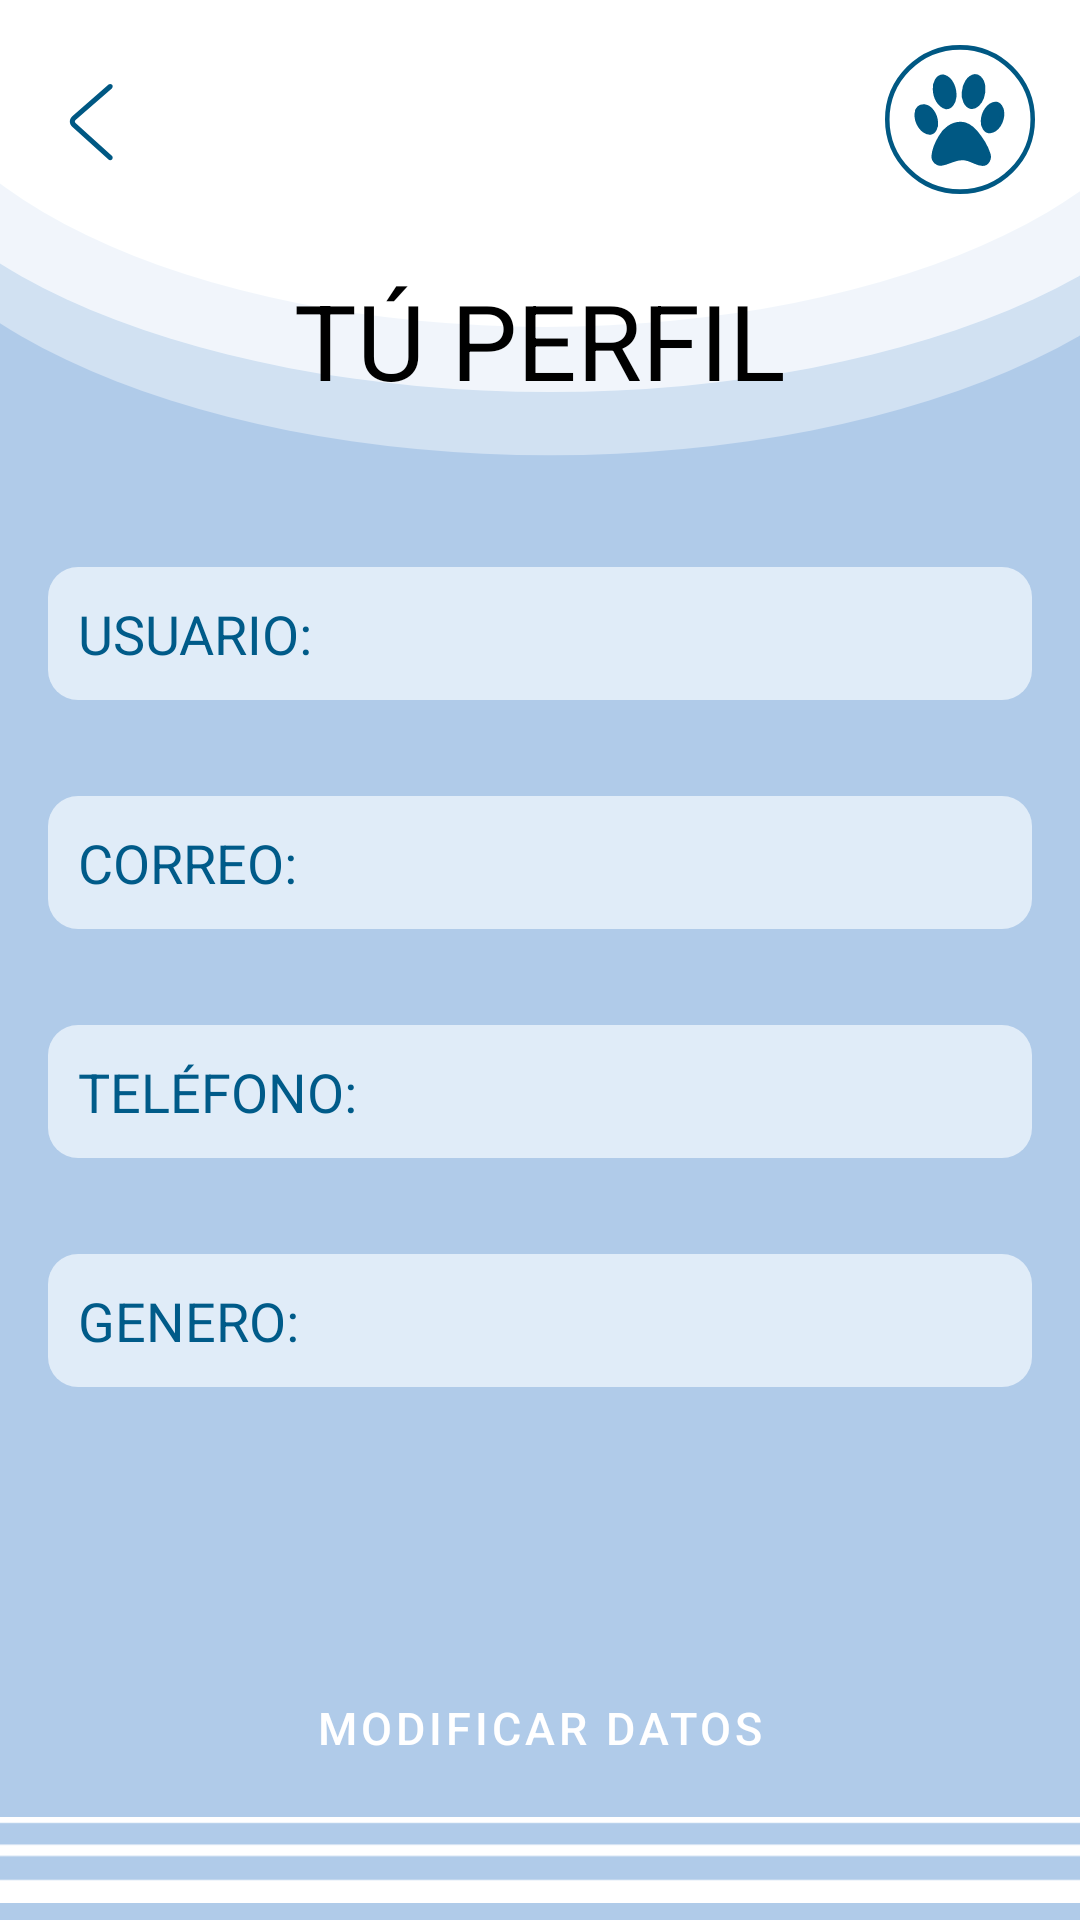

Reconstruct the res/layout file that produces this screen, plus the resources it refers to.
<!-- AndroidManifest.xml: application theme Theme.IntegradorII -->
<!-- res/layout/activity_profile_user.xml -->
<?xml version="1.0" encoding="utf-8"?>
<androidx.constraintlayout.widget.ConstraintLayout xmlns:android="http://schemas.android.com/apk/res/android"
    xmlns:app="http://schemas.android.com/apk/res-auto"
    xmlns:tools="http://schemas.android.com/tools"
    android:id="@+id/main"
    android:layout_width="match_parent"
    android:layout_height="match_parent"
    tools:context=".vista.UserProfile"
    android:background="@drawable/fondo_post">

    <LinearLayout
        android:id="@+id/layout_button_back"
        android:layout_width="match_parent"
        android:layout_height="wrap_content"
        android:layout_alignParentStart="true"
        android:layout_alignParentTop="true"
        app:layout_constraintEnd_toEndOf="parent"
        app:layout_constraintStart_toStartOf="parent"
        app:layout_constraintTop_toTopOf="parent"
        android:gravity="center"
        android:layout_margin="10dp">

        <ImageView
            android:id="@+id/back_arrow_userprofile"
            android:layout_width="wrap_content"
            android:layout_height="wrap_content"
            android:contentDescription="Botón de atrás"
            android:src="@drawable/back_arrow" />

        <LinearLayout
            android:id="@+id/icon_layout"
            android:layout_width="match_parent"
            android:layout_height="wrap_content"
            android:layout_alignParentStart="true"
            android:layout_alignParentEnd="true"
            android:layout_margin="5dp"
            android:gravity="right"
            android:orientation="vertical"
            app:layout_constraintStart_toStartOf="parent"
            app:layout_constraintTop_toBottomOf="@+id/layout_button_back">

            <ImageView
                android:id="@+id/pet_profile_userprofile"
                android:layout_width="wrap_content"
                android:layout_height="wrap_content"
                android:contentDescription="Ícono de mascotas"
                android:src="@drawable/huella" />
        </LinearLayout>
    </LinearLayout>

    <TextView
        android:id="@+id/textView2"
        android:layout_width="match_parent"
        android:layout_height="wrap_content"
        android:layout_margin="20dp"
        android:text="TÚ PERFIL"
        android:textColor="@color/black"
        android:textSize="35dp"
        app:layout_constraintEnd_toEndOf="parent"
        app:layout_constraintStart_toStartOf="parent"
        app:layout_constraintTop_toBottomOf="@+id/layout_button_back"
        android:gravity="center"/>

    <LinearLayout
        android:layout_width="match_parent"
        android:layout_height="500dp"
        android:orientation="vertical"
        app:layout_constraintBottom_toBottomOf="parent"
        app:layout_constraintTop_toBottomOf="@+id/textView2"
        android:gravity="center">

        <EditText
            android:id="@+id/editTextUsuario"
            android:layout_width="match_parent"
            android:layout_height="wrap_content"
            android:layout_margin="16dp"
            android:background="@drawable/edit_text_style"
            android:gravity="center_vertical"
            android:hint="USUARIO:"
            android:padding="10dp"
            android:textColor="#005b89"
            android:textColorHint="#005b89"
            app:layout_constraintEnd_toEndOf="parent"
            app:layout_constraintStart_toStartOf="parent"
            app:layout_constraintTop_toBottomOf="@+id/layout_button_back"
            android:layout_marginTop="10dp"/>

        <EditText
            android:id="@+id/editTextCorreo"
            android:layout_width="match_parent"
            android:layout_height="wrap_content"
            android:layout_margin="16dp"
            android:background="@drawable/edit_text_style"
            android:gravity="center_vertical"
            android:hint="CORREO:"
            android:padding="10dp"
            android:textColor="#005b89"
            android:textColorHint="#005b89"
            app:layout_constraintEnd_toEndOf="parent"
            app:layout_constraintStart_toStartOf="parent"
            app:layout_constraintTop_toBottomOf="@+id/layout_button_back"
            android:layout_marginTop="10dp"/>

        <EditText
            android:id="@+id/editTelefono"
            android:layout_width="match_parent"
            android:layout_height="wrap_content"
            android:layout_margin="16dp"
            android:background="@drawable/edit_text_style"
            android:gravity="center_vertical"
            android:hint="TELÉFONO:"
            android:padding="10dp"
            android:textColor="#005b89"
            android:textColorHint="#005b89"
            app:layout_constraintEnd_toEndOf="parent"
            app:layout_constraintStart_toStartOf="parent"
            app:layout_constraintTop_toBottomOf="@+id/layout_button_back"
            android:layout_marginTop="20dp"/>

        <EditText
            android:id="@+id/editGenero"
            android:layout_width="match_parent"
            android:layout_height="wrap_content"
            android:layout_margin="16dp"
            android:background="@drawable/edit_text_style"
            android:gravity="center_vertical"
            android:hint="GENERO:"
            android:padding="10dp"
            android:textColor="#005b89"
            android:textColorHint="#005b89"
            app:layout_constraintEnd_toEndOf="parent"
            app:layout_constraintStart_toStartOf="parent"
            app:layout_constraintTop_toBottomOf="@+id/layout_button_back"
            android:layout_marginTop="20dp"/>

        <Button
            android:id="@+id/btn_register"
            style="@style/Widget.MaterialComponents.Button.TextButton"
            android:layout_width="190dp"
            android:layout_height="55dp"
            android:layout_marginTop="70dp"
            android:backgroundTint="@color/buttonColor"
            android:text="Modificar datos"
            android:textColor="@color/white"
            android:textSize="15dp" />

    </LinearLayout>

    <LinearLayout
        android:id="@+id/footer_bar"
        android:layout_width="410dp"
        android:layout_height="30dp"
        app:layout_constraintBottom_toBottomOf="parent"
        app:layout_constraintEnd_toEndOf="parent"
        app:layout_constraintStart_toStartOf="parent"
        android:layout_marginBottom="5dp">

        <ImageView
            android:layout_width="match_parent"
            android:layout_height="match_parent"
            android:src="@drawable/lines_footerbar" />

    </LinearLayout>
</androidx.constraintlayout.widget.ConstraintLayout>
<!-- resources referenced by this layout -->
<resources>
  <color name="black">#FF000000</color>
  <color name="buttonColor">#0096E0</color>
  <color name="white">#FFFFFFFF</color>
  <!-- drawable back_arrow (drawable) -->
  <vector xmlns:android="http://schemas.android.com/apk/res/android"
      android:width="40dp"
      android:height="40dp"
      android:viewportWidth="1024"
      android:viewportHeight="1024">
    <path
        android:pathData="M669.6,849.6c8.8,8 22.4,7.2 30.4,-1.6s7.2,-22.4 -1.6,-30.4l-309.6,-280c-8,-7.2 -8,-17.6 0,-24.8l309.6,-270.4c8.8,-8 9.6,-21.6 2.4,-30.4 -8,-8.8 -21.6,-9.6 -30.4,-2.4L360.8,480.8c-27.2,24 -28,64 -0.8,88.8l309.6,280z"
        android:fillColor="#005883"/>
  </vector>
  <!-- drawable edit_text_style (drawable) -->
  <shape xmlns:android="http://schemas.android.com/apk/res/android">
      <solid android:color="#e0ecf8"/> 
      <corners android:radius="10dp"/> 
  </shape>
  <!-- drawable fondo_post (drawable) -->
  <vector xmlns:android="http://schemas.android.com/apk/res/android"
      android:width="1080dp"
      android:height="2400dp"
      android:viewportWidth="1080"
      android:viewportHeight="2400">
    <group>
      <clip-path
          android:pathData="M0,0h1080v2400h-1080z"/>
      <path
          android:pathData="M0,0h1080v2400h-1080z"
          android:fillColor="#B0CBE9"/>
      <path
          android:pathData="M88.9,126.8C90.1,127.9 91.9,127.8 93,126.6C94,125.5 93.9,123.7 92.8,122.6L51.6,85.4C50.6,84.4 50.6,83.1 51.6,82.1L92.8,46.2C93.9,45.1 94,43.3 93.1,42.2C92,41 90.2,40.9 89,41.8L47.9,77.9C44.3,81 44.2,86.4 47.8,89.6L88.9,126.8Z"
          android:fillColor="#005883"/>
      <path
          android:pathData="M-104,16.3a649.5,392.3 0,1 0,1299 0a649.5,392.3 0,1 0,-1299 0z"
          android:fillColor="#ffffff"/>
      <path
          android:pathData="M-134,94a684,396 0,1 0,1368 0a684,396 0,1 0,-1368 0z"
          android:fillColor="#ffffff"
          android:fillAlpha="0.69"/>
      <path
          android:pathData="M-134,162a684,407 0,1 0,1368 0a684,407 0,1 0,-1368 0z"
          android:fillColor="#ffffff"
          android:fillAlpha="0.41"/>
    </group>
  </vector>
  <!-- drawable huella: vector/xml drawable (drawable, 2600 chars, omitted) -->
  <!-- drawable lines_footerbar (drawable) -->
  <vector xmlns:android="http://schemas.android.com/apk/res/android"
      android:width="1075dp"
      android:height="75dp"
      android:viewportWidth="1075"
      android:viewportHeight="75">
    <path
        android:pathData="M-5,29L1075,29"
        android:strokeWidth="10"
        android:fillColor="#00000000"
        android:strokeColor="#ffffff"/>
    <path
        android:pathData="M-5,65L1075,65"
        android:strokeWidth="20"
        android:fillColor="#00000000"
        android:strokeColor="#ffffff"/>
    <path
        android:pathData="M-5,2.5L1075,2.5"
        android:strokeWidth="5"
        android:fillColor="#00000000"
        android:strokeColor="#ffffff"/>
  </vector>
  <style name="Theme.IntegradorII" parent="Base.Theme.IntegradorII" />
  <style name="Base.Theme.IntegradorII" parent="Theme.Material3.DayNight.NoActionBar">
          
          
      </style>
</resources>
